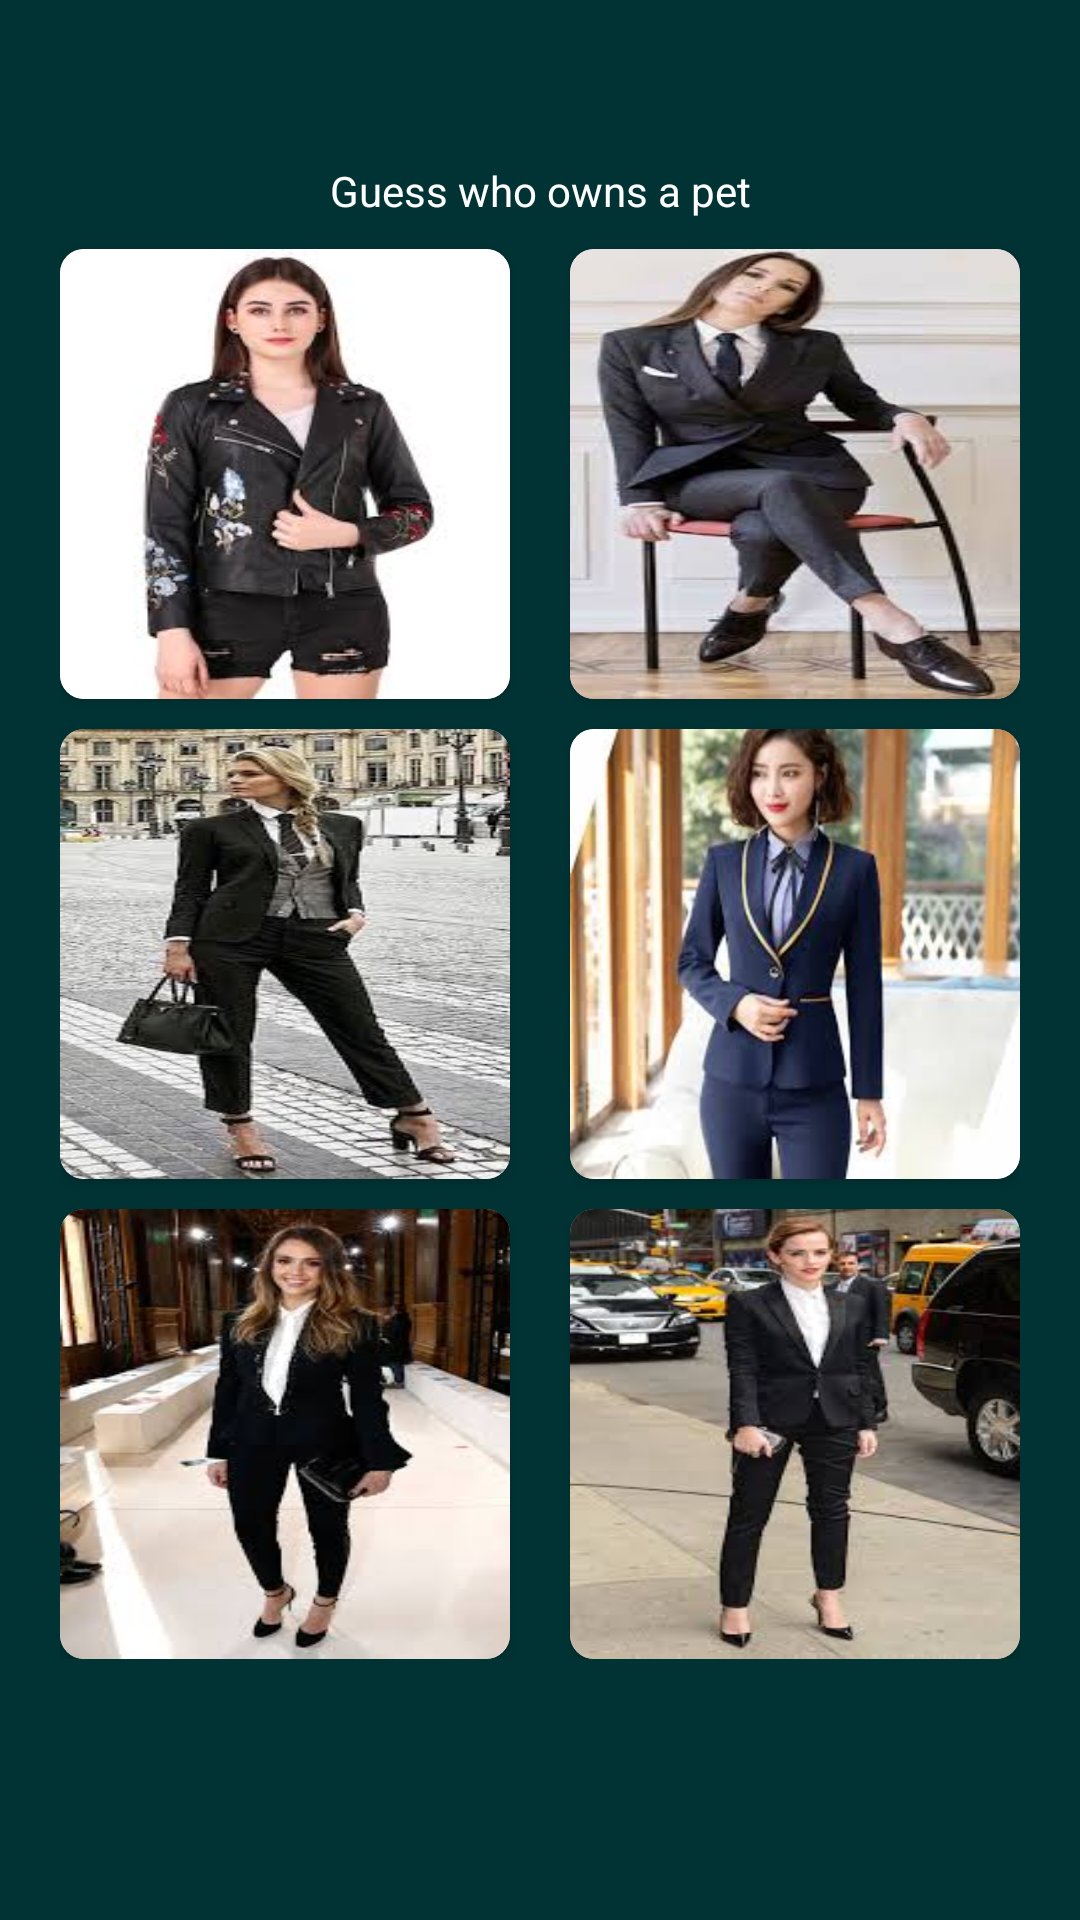

Layout XML and referenced resources for this Android screen:
<!-- AndroidManifest.xml: application theme Theme.GuessIt -->
<!-- res/layout/activity_pet.xml -->
<?xml version="1.0" encoding="utf-8"?>
<androidx.constraintlayout.widget.ConstraintLayout xmlns:android="http://schemas.android.com/apk/res/android"
    xmlns:app="http://schemas.android.com/apk/res-auto"
    xmlns:tools="http://schemas.android.com/tools"
    android:layout_width="match_parent"
    android:layout_height="match_parent"
    android:paddingStart="20dp"
    android:paddingEnd="20dp"
    android:background="@color/colorPrimary"
    tools:context=".guessing.Pet">
    <LinearLayout
        android:id="@+id/banner"
        android:layout_width="match_parent"
        android:layout_height="wrap_content"
        android:layout_alignParentBottom="true"
        android:orientation="vertical"
        app:layout_constraintTop_toTopOf="parent"
        />
    <TextView
        android:id="@+id/title"
        android:layout_width="match_parent"
        android:layout_height="wrap_content"
        android:layout_marginTop="54dp"
        app:layout_constraintTop_toTopOf="parent"
        android:text="Guess who owns a pet"
        android:gravity="center"
        android:textColor="#ffffff"/>
    <ProgressBar
        android:id="@+id/progress"
        android:layout_width="30dp"
        android:visibility="gone"
        app:layout_constraintStart_toStartOf="parent"
        app:layout_constraintEnd_toEndOf="parent"
        app:layout_constraintTop_toBottomOf="@id/title"
        android:layout_marginTop="2dp"
        android:layout_height="30dp"
        android:background="@drawable/progress"
        android:padding="5dp" />
    <ScrollView
        android:layout_width="match_parent"
        android:layout_height="wrap_content"
        android:layout_marginBottom="50dp"
        android:id="@+id/scroll"
        app:layout_constraintStart_toStartOf="parent"
        app:layout_constraintTop_toBottomOf="@id/title"
        >
        <androidx.constraintlayout.widget.ConstraintLayout
            android:layout_width="match_parent"
            android:layout_height="wrap_content">
            <androidx.cardview.widget.CardView
                android:id="@+id/actor1"
                android:layout_width="wrap_content"
                android:layout_height="wrap_content"
                app:cardCornerRadius="8dp"
                android:layout_marginTop="10dp"
                app:layout_constraintStart_toStartOf="parent"
                app:layout_constraintTop_toTopOf="parent">
                <ImageView
                    android:layout_width="150dp"
                    android:layout_height="150dp"
                    android:scaleType="fitXY"
                    android:src="@drawable/notpet5"/>
            </androidx.cardview.widget.CardView>
            <androidx.cardview.widget.CardView
                android:id="@+id/actor2"
                android:layout_width="wrap_content"
                android:layout_height="wrap_content"
                app:cardCornerRadius="8dp"
                android:layout_marginTop="10dp"
                app:layout_constraintEnd_toEndOf="parent"
                app:layout_constraintTop_toTopOf="parent">
                <ImageView
                    android:layout_width="150dp"
                    android:layout_height="150dp"
                    android:scaleType="fitXY"
                    android:src="@drawable/notpet1"/>
            </androidx.cardview.widget.CardView>
            <androidx.cardview.widget.CardView
                android:id="@+id/notActor"
                android:layout_width="wrap_content"
                android:layout_height="wrap_content"
                app:cardCornerRadius="8dp"
                android:layout_marginTop="10dp"
                app:layout_constraintStart_toStartOf="parent"
                app:layout_constraintTop_toBottomOf="@id/actor1">
                <ImageView
                    android:layout_width="150dp"
                    android:layout_height="150dp"
                    android:scaleType="fitXY"
                    android:src="@drawable/notpet2"/>
            </androidx.cardview.widget.CardView>
            <androidx.cardview.widget.CardView
                android:id="@+id/actor3"
                android:layout_width="wrap_content"
                android:layout_height="wrap_content"
                app:cardCornerRadius="8dp"
                android:layout_marginTop="10dp"
                app:layout_constraintEnd_toEndOf="parent"
                app:layout_constraintTop_toBottomOf="@id/actor2">
                <ImageView
                    android:layout_width="150dp"
                    android:layout_height="150dp"
                    android:scaleType="fitXY"
                    android:src="@drawable/notpet3"/>
            </androidx.cardview.widget.CardView>
            <androidx.cardview.widget.CardView
                android:id="@+id/actor4"
                android:layout_width="wrap_content"
                android:layout_height="wrap_content"
                app:cardCornerRadius="8dp"
                android:layout_marginTop="10dp"
                app:layout_constraintStart_toStartOf="parent"
                app:layout_constraintTop_toBottomOf="@id/notActor">
                <ImageView
                    android:layout_width="150dp"
                    android:layout_height="150dp"
                    android:scaleType="fitXY"
                    android:src="@drawable/notpet4"/>
            </androidx.cardview.widget.CardView>
            <androidx.cardview.widget.CardView
                android:id="@+id/actor5"
                android:layout_width="wrap_content"
                android:layout_height="wrap_content"
                app:cardCornerRadius="8dp"
                android:layout_marginTop="10dp"
                app:layout_constraintEnd_toEndOf="parent"
                app:layout_constraintTop_toBottomOf="@id/actor3">
                <ImageView
                    android:layout_width="150dp"
                    android:layout_height="150dp"
                    android:scaleType="fitXY"
                    android:src="@drawable/pet"/>
            </androidx.cardview.widget.CardView>
        </androidx.constraintlayout.widget.ConstraintLayout>
    </ScrollView>
    <LinearLayout
        android:id="@+id/banner_container"
        android:layout_width="match_parent"
        android:layout_height="wrap_content"
        android:layout_alignParentBottom="true"
        android:orientation="vertical"
        app:layout_constraintBottom_toBottomOf="parent"
        />
</androidx.constraintlayout.widget.ConstraintLayout>
<!-- resources referenced by this layout -->
<resources>
  <color name="colorPrimary">#013334</color>
  <!-- drawable notpet1: jpg bitmap (drawable, 8393 bytes) -->
  <!-- drawable notpet2: jpg bitmap (drawable, 15242 bytes) -->
  <!-- drawable notpet3: jpg bitmap (drawable, 9308 bytes) -->
  <!-- drawable notpet4: jpg bitmap (drawable, 9062 bytes) -->
  <!-- drawable notpet5: jpg bitmap (drawable, 6719 bytes) -->
  <!-- drawable pet: jpg bitmap (drawable, 9035 bytes) -->
  <!-- drawable progress (drawable) -->
  <?xml version="1.0" encoding="utf-8"?>
  <shape xmlns:android="http://schemas.android.com/apk/res/android"
      android:shape="oval">
      <gradient
          android:startColor="@color/colorPrimary"
          android:centerColor="@color/colorPrimary"
          android:endColor="@color/gold"/>
  </shape>
  <style name="Theme.GuessIt" parent="Theme.MaterialComponents.DayNight.DarkActionBar">
          
          <item name="colorPrimary">@color/purple_500</item>
          <item name="colorPrimaryVariant">@color/purple_700</item>
          <item name="colorOnPrimary">@color/white</item>
          
          <item name="colorSecondary">@color/teal_200</item>
          <item name="colorSecondaryVariant">@color/teal_700</item>
          <item name="colorOnSecondary">@color/black</item>
          
          <item name="windowActionBar">false</item>
          <item name="windowNoTitle">true</item>
          <item name="android:statusBarColor" tools:targetApi="l">?attr/colorPrimaryVariant</item>
          
      </style>
  <color name="gold">#d4af37</color>
  <color name="purple_500">#013334</color>
  <color name="purple_700">#013334</color>
  <color name="white">#FFFFFFFF</color>
  <color name="teal_200">#FF03DAC5</color>
  <color name="teal_700">#FF018786</color>
  <color name="black">#FF000000</color>
</resources>
